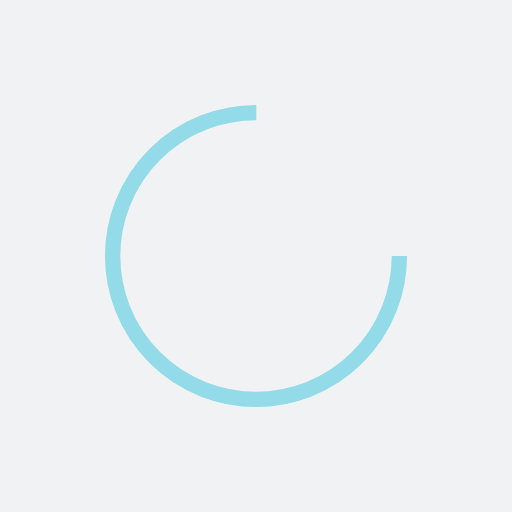
t = 0.00 s
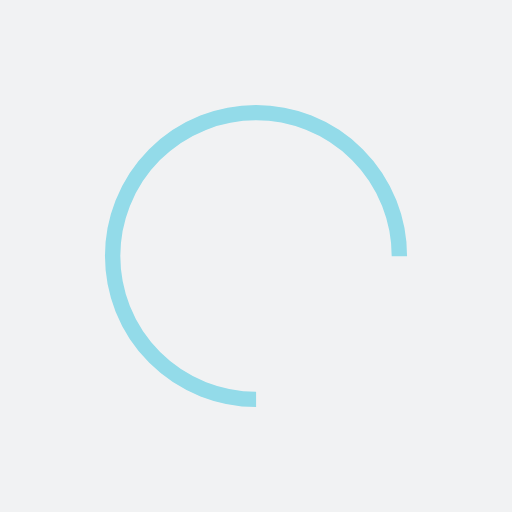
t = 0.26 s
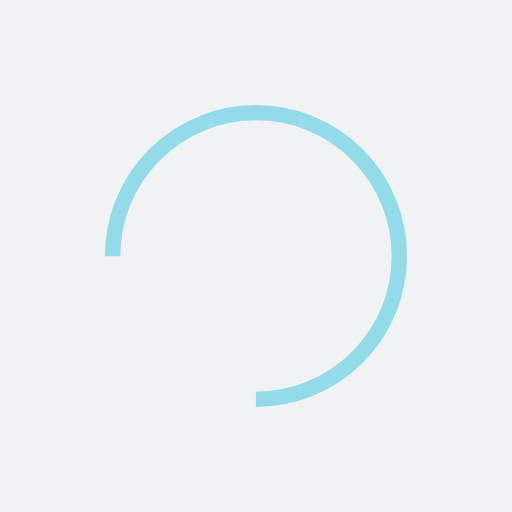
t = 0.51 s
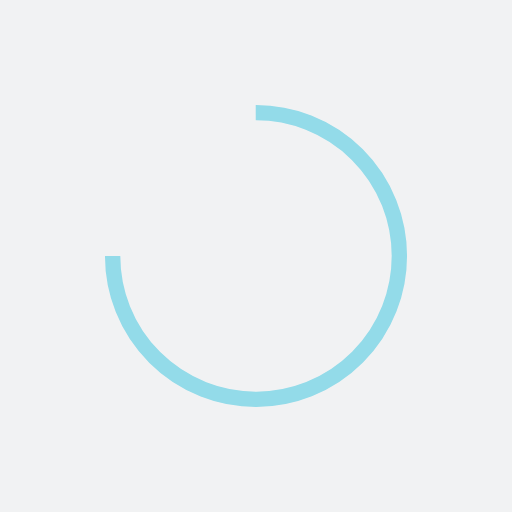
t = 0.77 s

The animated SVG that drew these frames (rendered in a browser with its animation timeline set to each time). Animation: 1 SMIL element (animateTransform=1); one cycle of 1.02 s, repeats indefinitely.

<?xml version="1.0" encoding="utf-8"?>
<svg xmlns="http://www.w3.org/2000/svg" xmlns:xlink="http://www.w3.org/1999/xlink" style="margin: auto; background: rgb(241, 242, 243); display: block; shape-rendering: auto;" width="200px" height="200px" viewBox="0 0 100 100" preserveAspectRatio="xMidYMid">
<circle cx="50" cy="50" fill="none" stroke="#93dbe9" stroke-width="3" r="28" stroke-dasharray="131.94689145077132 45.982297150257104">
  <animateTransform attributeName="transform" type="rotate" repeatCount="indefinite" dur="1.0204081632653061s" values="0 50 50;360 50 50" keyTimes="0;1"></animateTransform>
</circle>
<!-- [ldio] generated by https://loading.io/ --></svg>
